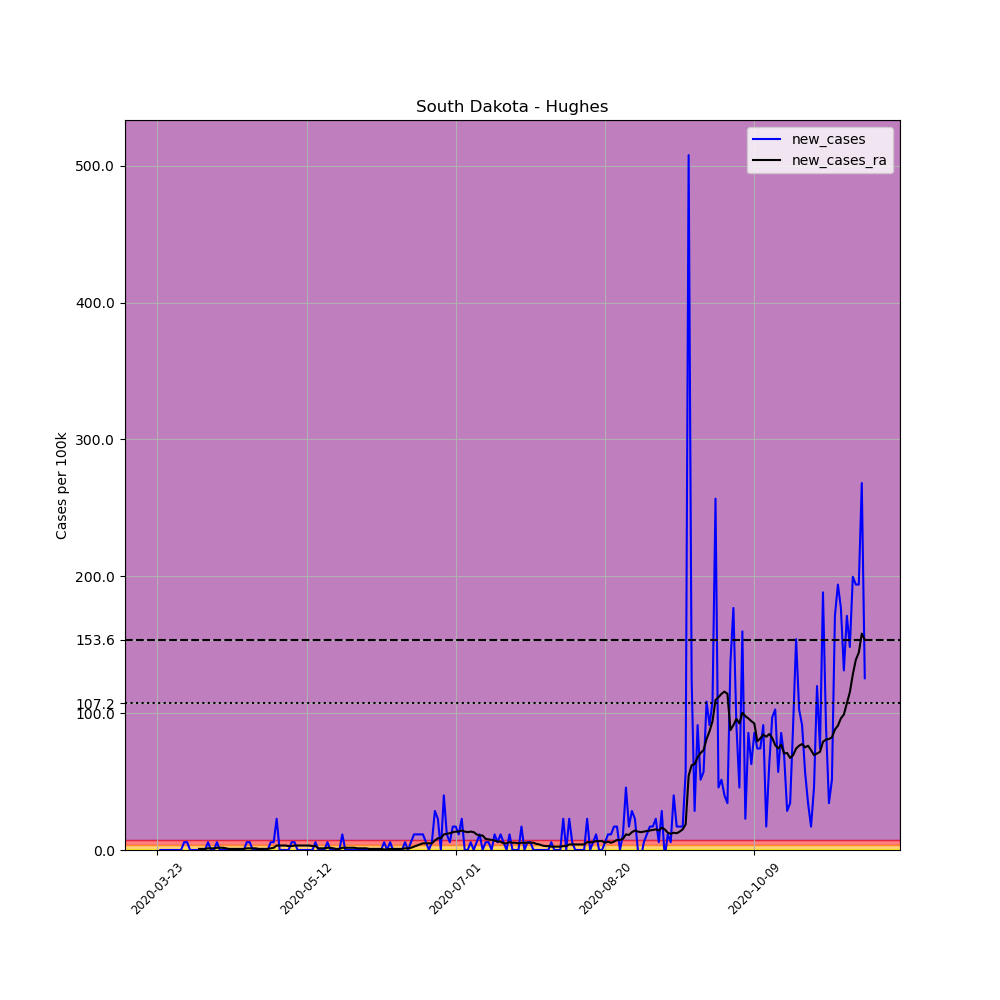

Data behind this chart, as committed beside it:
, date, county, state, fips, cases, deaths, COUNTY, STNAME, CTYNAME, POPESTIMATE2019, per_100k, new_cases, new_cases_ra
291809, 2020-03-23, Hughes, South Dakota, 46065, 1, 0, 65, South Dakota, Hughes, 17526, 5.706, , 
291810, 2020-03-24, Hughes, South Dakota, 46065, 1, 0, 65, South Dakota, Hughes, 17526, 5.706, 0.0, 
291811, 2020-03-25, Hughes, South Dakota, 46065, 1, 0, 65, South Dakota, Hughes, 17526, 5.706, 0.0, 
291812, 2020-03-26, Hughes, South Dakota, 46065, 1, 0, 65, South Dakota, Hughes, 17526, 5.706, 0.0, 
291813, 2020-03-27, Hughes, South Dakota, 46065, 1, 0, 65, South Dakota, Hughes, 17526, 5.706, 0.0, 
291814, 2020-03-28, Hughes, South Dakota, 46065, 1, 0, 65, South Dakota, Hughes, 17526, 5.706, 0.0, 
291815, 2020-03-29, Hughes, South Dakota, 46065, 1, 0, 65, South Dakota, Hughes, 17526, 5.706, 0.0, 
291816, 2020-03-30, Hughes, South Dakota, 46065, 1, 0, 65, South Dakota, Hughes, 17526, 5.706, 0.0, 
291817, 2020-03-31, Hughes, South Dakota, 46065, 1, 0, 65, South Dakota, Hughes, 17526, 5.706, 0.0, 
291818, 2020-04-01, Hughes, South Dakota, 46065, 2, 0, 65, South Dakota, Hughes, 17526, 11.41, 5.706, 
291819, 2020-04-02, Hughes, South Dakota, 46065, 3, 0, 65, South Dakota, Hughes, 17526, 17.12, 5.706, 
291820, 2020-04-03, Hughes, South Dakota, 46065, 3, 0, 65, South Dakota, Hughes, 17526, 17.12, 0.0, 
291821, 2020-04-04, Hughes, South Dakota, 46065, 3, 0, 65, South Dakota, Hughes, 17526, 17.12, 0.0, 
291822, 2020-04-05, Hughes, South Dakota, 46065, 3, 0, 65, South Dakota, Hughes, 17526, 17.12, 0.0, 
291823, 2020-04-06, Hughes, South Dakota, 46065, 3, 0, 65, South Dakota, Hughes, 17526, 17.12, 0.0, 0.8151
291824, 2020-04-07, Hughes, South Dakota, 46065, 3, 0, 65, South Dakota, Hughes, 17526, 17.12, 0.0, 0.8151
291825, 2020-04-08, Hughes, South Dakota, 46065, 3, 0, 65, South Dakota, Hughes, 17526, 17.12, 0.0, 0.8151
291826, 2020-04-09, Hughes, South Dakota, 46065, 4, 0, 65, South Dakota, Hughes, 17526, 22.82, 5.706, 1.223
291827, 2020-04-10, Hughes, South Dakota, 46065, 4, 0, 65, South Dakota, Hughes, 17526, 22.82, 0.0, 1.223
291828, 2020-04-11, Hughes, South Dakota, 46065, 4, 0, 65, South Dakota, Hughes, 17526, 22.82, 0.0, 1.223
291829, 2020-04-12, Hughes, South Dakota, 46065, 5, 0, 65, South Dakota, Hughes, 17526, 28.53, 5.706, 1.63
291830, 2020-04-13, Hughes, South Dakota, 46065, 5, 0, 65, South Dakota, Hughes, 17526, 28.53, 0.0, 1.63
291831, 2020-04-14, Hughes, South Dakota, 46065, 5, 0, 65, South Dakota, Hughes, 17526, 28.53, 0.0, 1.63
291832, 2020-04-15, Hughes, South Dakota, 46065, 5, 0, 65, South Dakota, Hughes, 17526, 28.53, 0.0, 1.223
291833, 2020-04-16, Hughes, South Dakota, 46065, 5, 0, 65, South Dakota, Hughes, 17526, 28.53, 0.0, 0.8151
291834, 2020-04-17, Hughes, South Dakota, 46065, 5, 0, 65, South Dakota, Hughes, 17526, 28.53, 0.0, 0.8151
291835, 2020-04-18, Hughes, South Dakota, 46065, 5, 0, 65, South Dakota, Hughes, 17526, 28.53, 0.0, 0.8151
291836, 2020-04-19, Hughes, South Dakota, 46065, 5, 0, 65, South Dakota, Hughes, 17526, 28.53, 0.0, 0.8151
291837, 2020-04-20, Hughes, South Dakota, 46065, 5, 0, 65, South Dakota, Hughes, 17526, 28.53, 0.0, 0.8151
291838, 2020-04-21, Hughes, South Dakota, 46065, 5, 0, 65, South Dakota, Hughes, 17526, 28.53, 0.0, 0.8151
291839, 2020-04-22, Hughes, South Dakota, 46065, 6, 0, 65, South Dakota, Hughes, 17526, 34.23, 5.706, 1.223
291840, 2020-04-23, Hughes, South Dakota, 46065, 7, 0, 65, South Dakota, Hughes, 17526, 39.94, 5.706, 1.223
291841, 2020-04-24, Hughes, South Dakota, 46065, 7, 0, 65, South Dakota, Hughes, 17526, 39.94, 0.0, 1.223
291842, 2020-04-25, Hughes, South Dakota, 46065, 7, 0, 65, South Dakota, Hughes, 17526, 39.94, 0.0, 1.223
291843, 2020-04-26, Hughes, South Dakota, 46065, 7, 0, 65, South Dakota, Hughes, 17526, 39.94, 0.0, 0.8151
291844, 2020-04-27, Hughes, South Dakota, 46065, 7, 0, 65, South Dakota, Hughes, 17526, 39.94, 0.0, 0.8151
291845, 2020-04-28, Hughes, South Dakota, 46065, 7, 0, 65, South Dakota, Hughes, 17526, 39.94, 0.0, 0.8151
291846, 2020-04-29, Hughes, South Dakota, 46065, 7, 0, 65, South Dakota, Hughes, 17526, 39.94, 0.0, 0.8151
291847, 2020-04-30, Hughes, South Dakota, 46065, 8, 0, 65, South Dakota, Hughes, 17526, 45.65, 5.706, 1.223
291848, 2020-05-01, Hughes, South Dakota, 46065, 9, 0, 65, South Dakota, Hughes, 17526, 51.35, 5.706, 1.63
291849, 2020-05-02, Hughes, South Dakota, 46065, 13, 0, 65, South Dakota, Hughes, 17526, 74.18, 22.82, 3.26
291850, 2020-05-03, Hughes, South Dakota, 46065, 13, 0, 65, South Dakota, Hughes, 17526, 74.18, 0.0, 3.26
291851, 2020-05-04, Hughes, South Dakota, 46065, 13, 0, 65, South Dakota, Hughes, 17526, 74.18, 0.0, 3.26
291852, 2020-05-05, Hughes, South Dakota, 46065, 13, 0, 65, South Dakota, Hughes, 17526, 74.18, 0.0, 3.26
291853, 2020-05-06, Hughes, South Dakota, 46065, 13, 0, 65, South Dakota, Hughes, 17526, 74.18, 0.0, 2.853
291854, 2020-05-07, Hughes, South Dakota, 46065, 14, 0, 65, South Dakota, Hughes, 17526, 79.88, 5.706, 2.853
291855, 2020-05-08, Hughes, South Dakota, 46065, 15, 0, 65, South Dakota, Hughes, 17526, 85.59, 5.706, 3.26
291856, 2020-05-09, Hughes, South Dakota, 46065, 15, 0, 65, South Dakota, Hughes, 17526, 85.59, 0.0, 3.26
291857, 2020-05-10, Hughes, South Dakota, 46065, 15, 0, 65, South Dakota, Hughes, 17526, 85.59, 0.0, 3.26
291858, 2020-05-11, Hughes, South Dakota, 46065, 15, 0, 65, South Dakota, Hughes, 17526, 85.59, 0.0, 3.26
291859, 2020-05-12, Hughes, South Dakota, 46065, 15, 0, 65, South Dakota, Hughes, 17526, 85.59, 0.0, 3.26
291860, 2020-05-13, Hughes, South Dakota, 46065, 15, 0, 65, South Dakota, Hughes, 17526, 85.59, 0.0, 3.26
291861, 2020-05-14, Hughes, South Dakota, 46065, 15, 0, 65, South Dakota, Hughes, 17526, 85.59, 0.0, 2.853
291862, 2020-05-15, Hughes, South Dakota, 46065, 16, 0, 65, South Dakota, Hughes, 17526, 91.29, 5.706, 2.853
291863, 2020-05-16, Hughes, South Dakota, 46065, 16, 0, 65, South Dakota, Hughes, 17526, 91.29, 0.0, 1.223
291864, 2020-05-17, Hughes, South Dakota, 46065, 16, 0, 65, South Dakota, Hughes, 17526, 91.29, 0.0, 1.223
291865, 2020-05-18, Hughes, South Dakota, 46065, 16, 0, 65, South Dakota, Hughes, 17526, 91.29, 0.0, 1.223
291866, 2020-05-19, Hughes, South Dakota, 46065, 17, 0, 65, South Dakota, Hughes, 17526, 97, 5.706, 1.63
291867, 2020-05-20, Hughes, South Dakota, 46065, 17, 0, 65, South Dakota, Hughes, 17526, 97, 0.0, 1.63
291868, 2020-05-21, Hughes, South Dakota, 46065, 17, 0, 65, South Dakota, Hughes, 17526, 97, 0.0, 1.223
... 178 more rows
